8-way image classification set "car-view-cls" from GitHub (zakuangyong/yolov11-view-cls-train); label vocabulary: back, back left side 45 degrees, back right side 45 degrees, front, front left side 45 degrees, front right side 45 degrees, left side, right side.

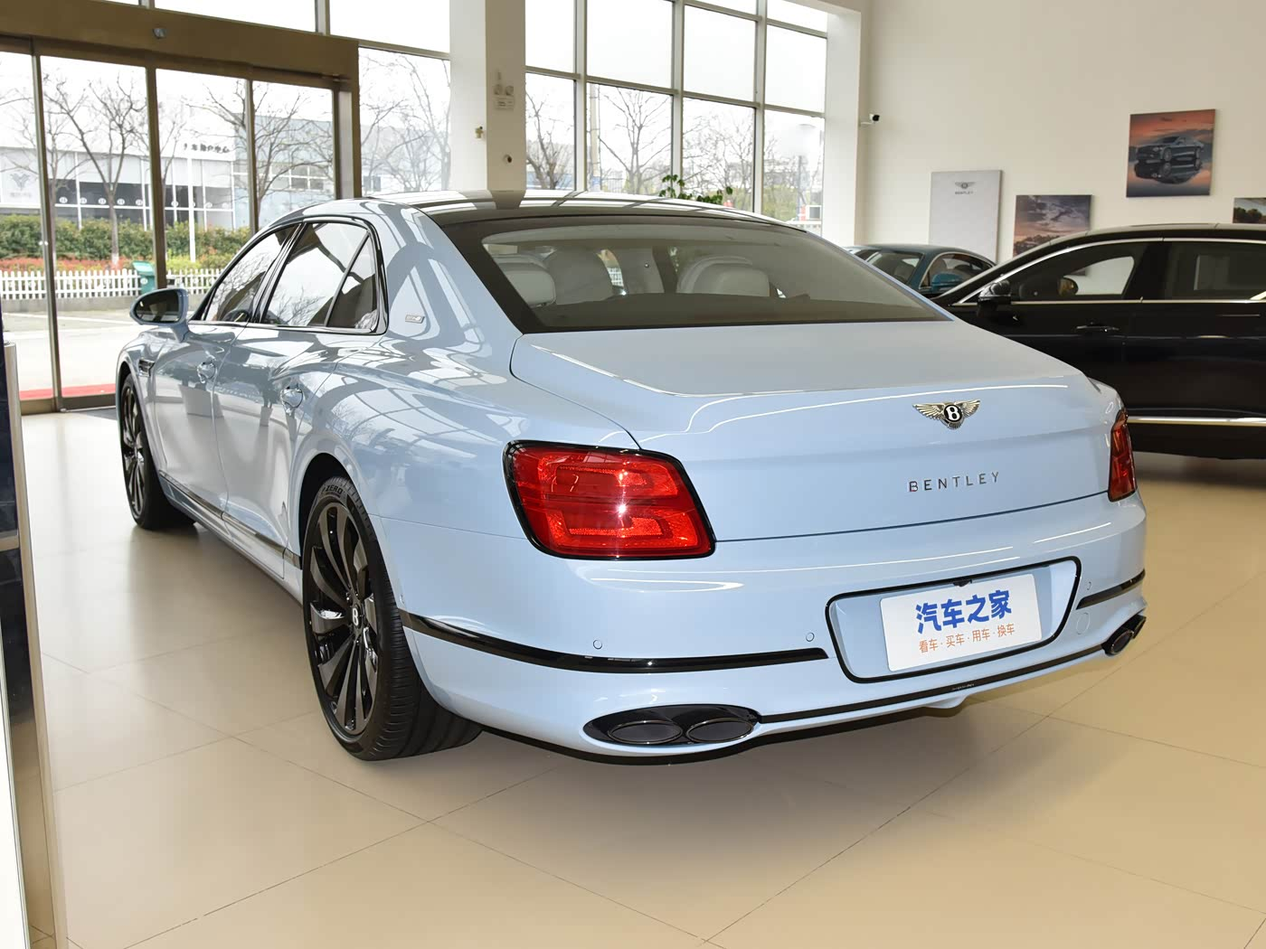
Label: back left side 45 degrees

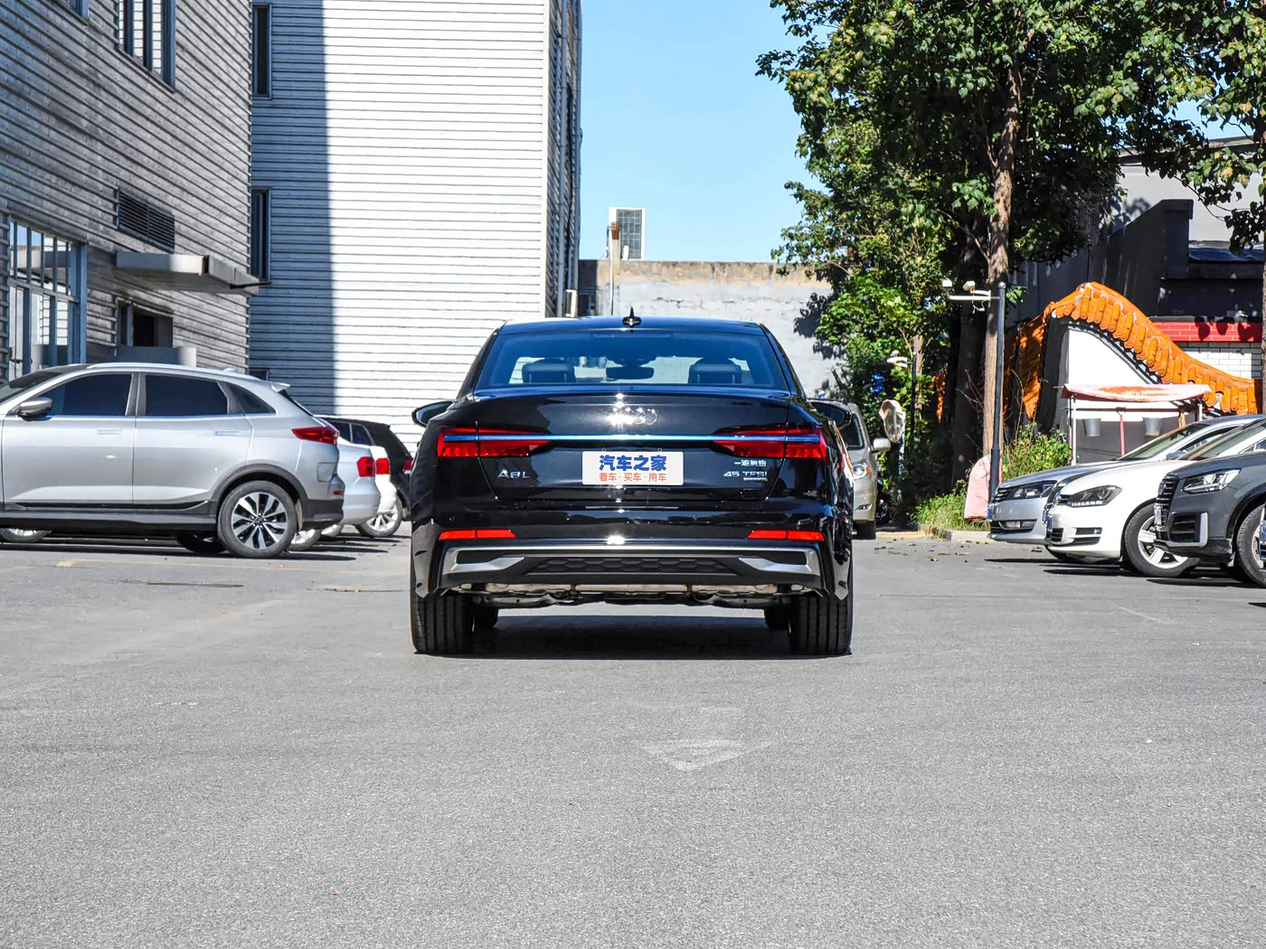
Label: back

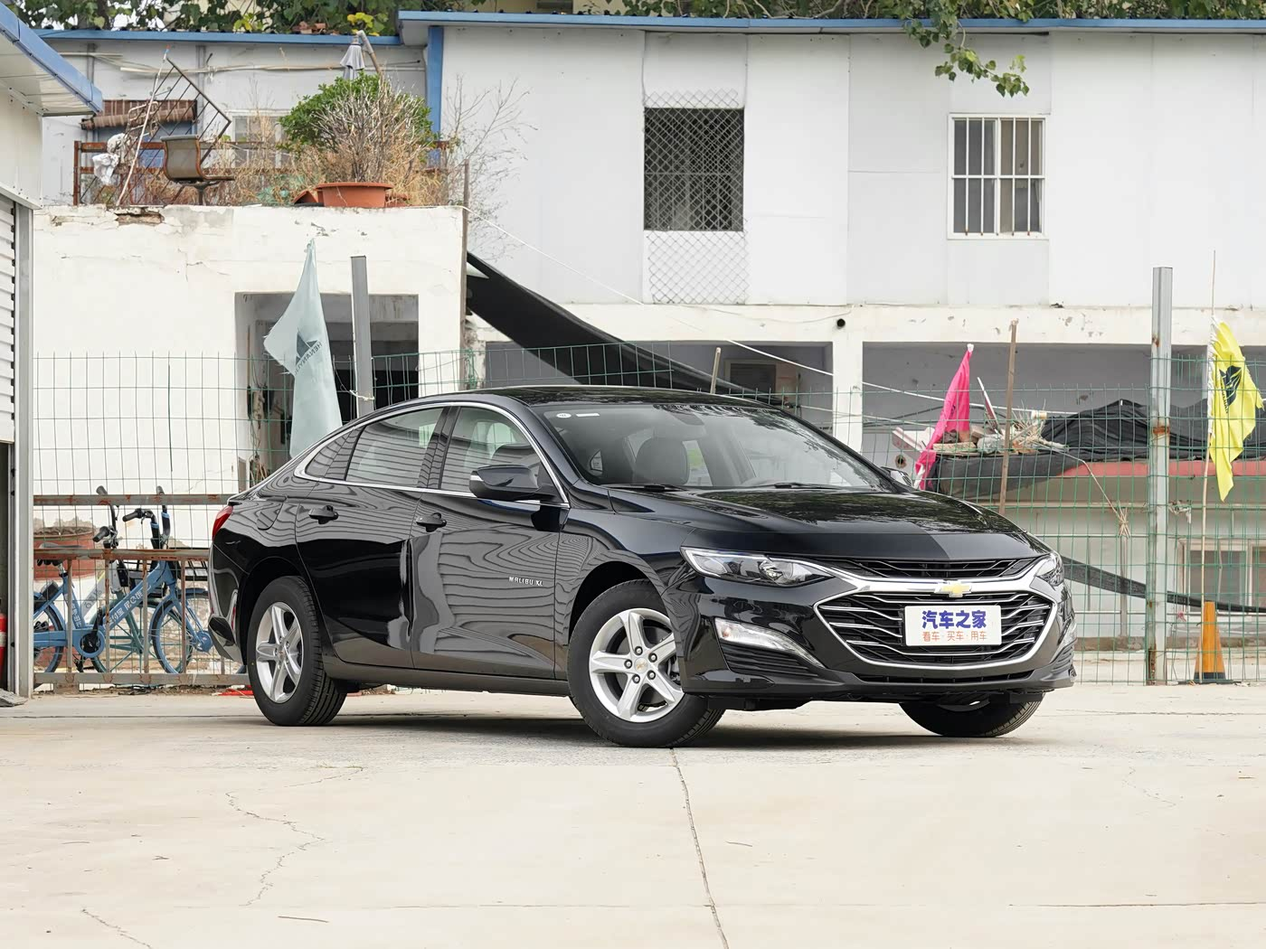
Label: front right side 45 degrees

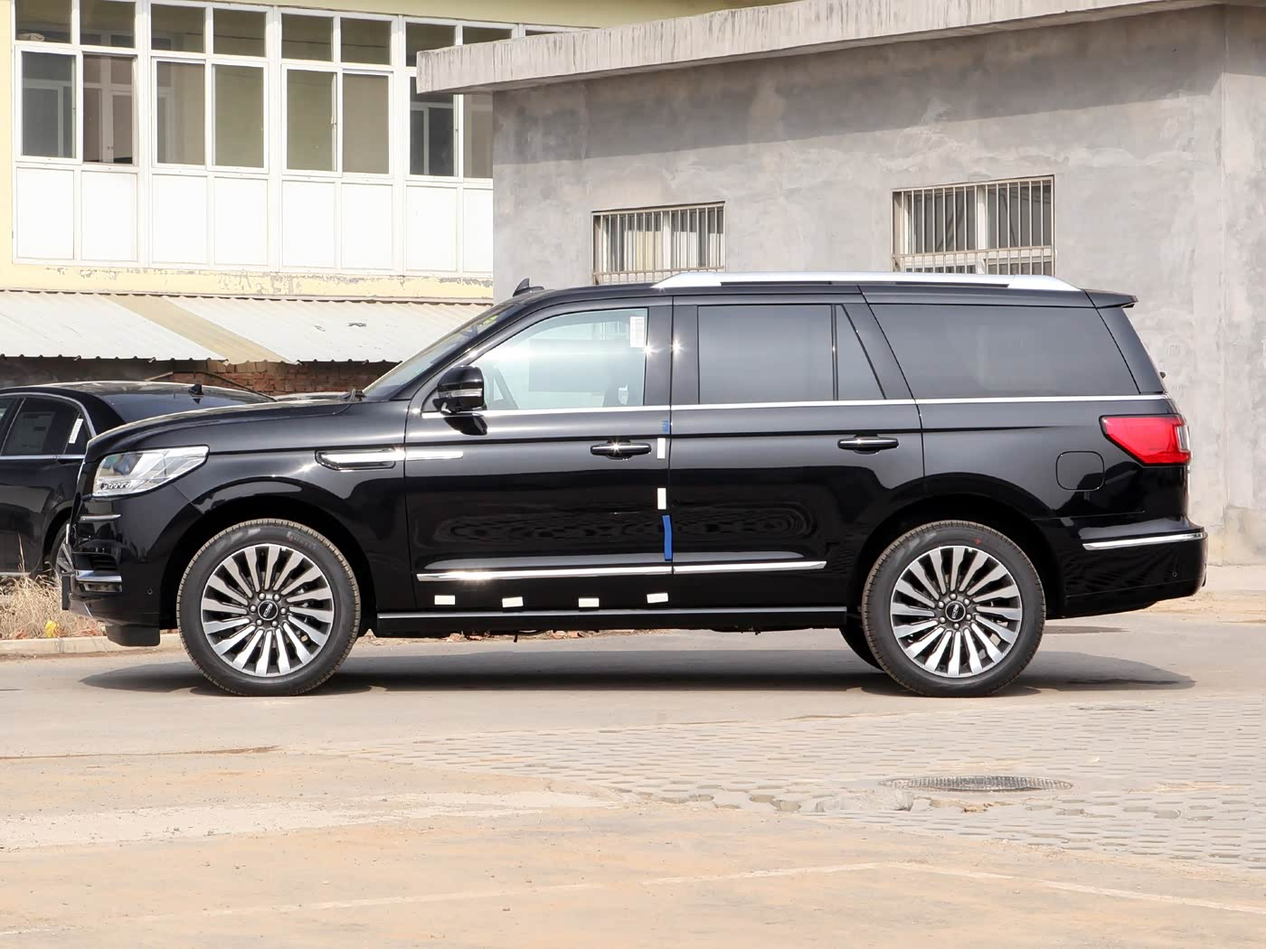
Label: left side

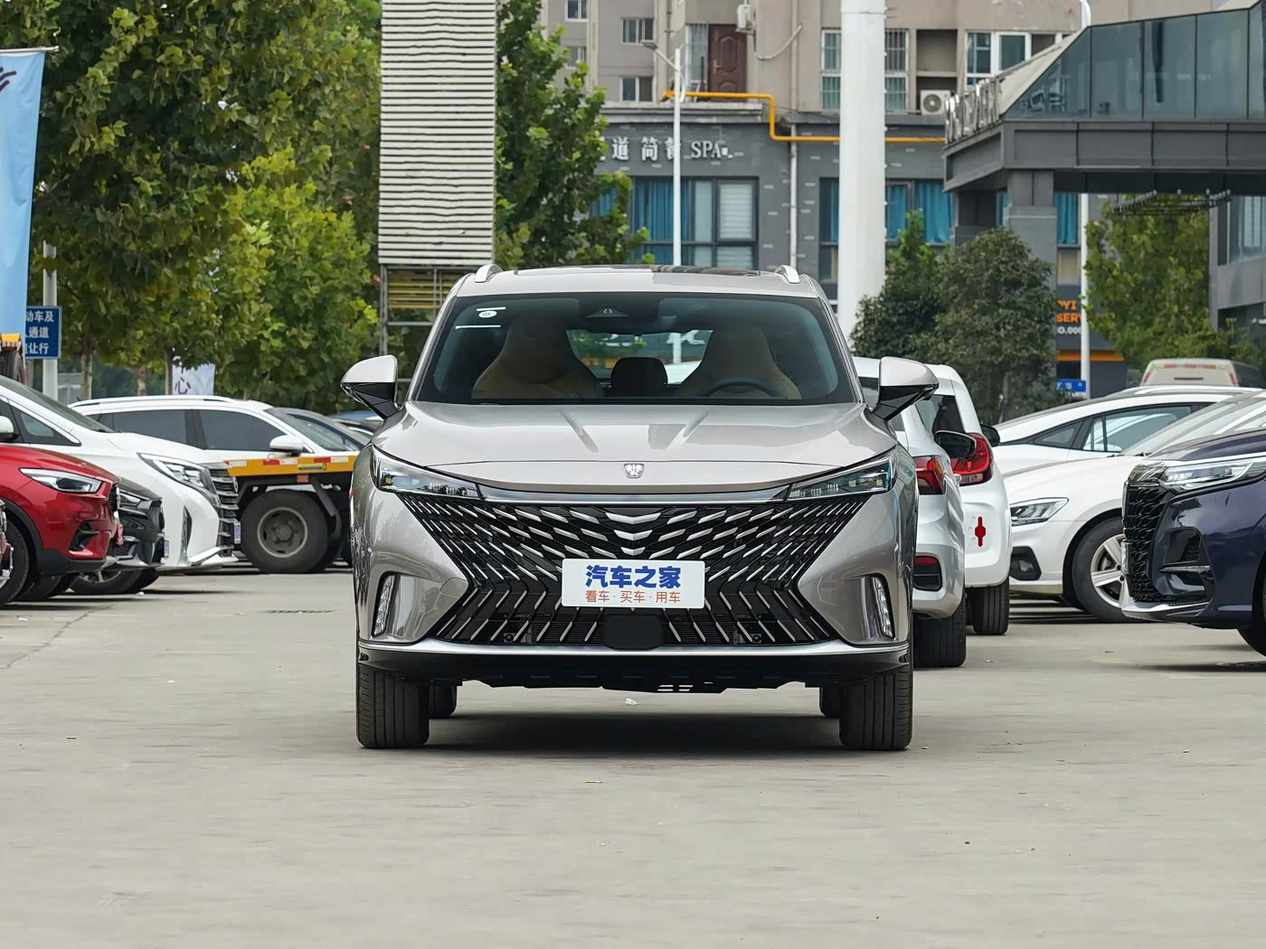
Label: front

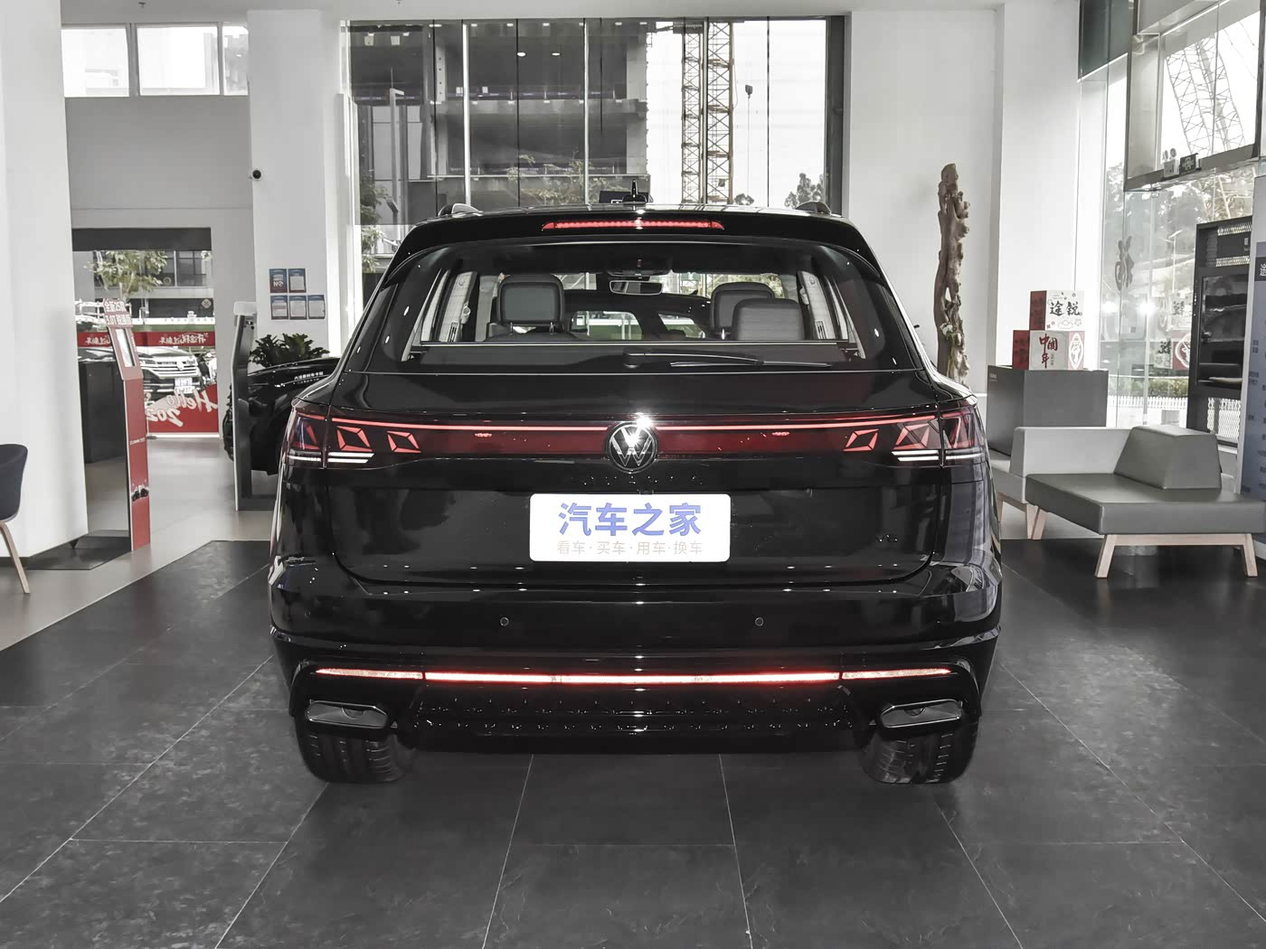
Label: back
